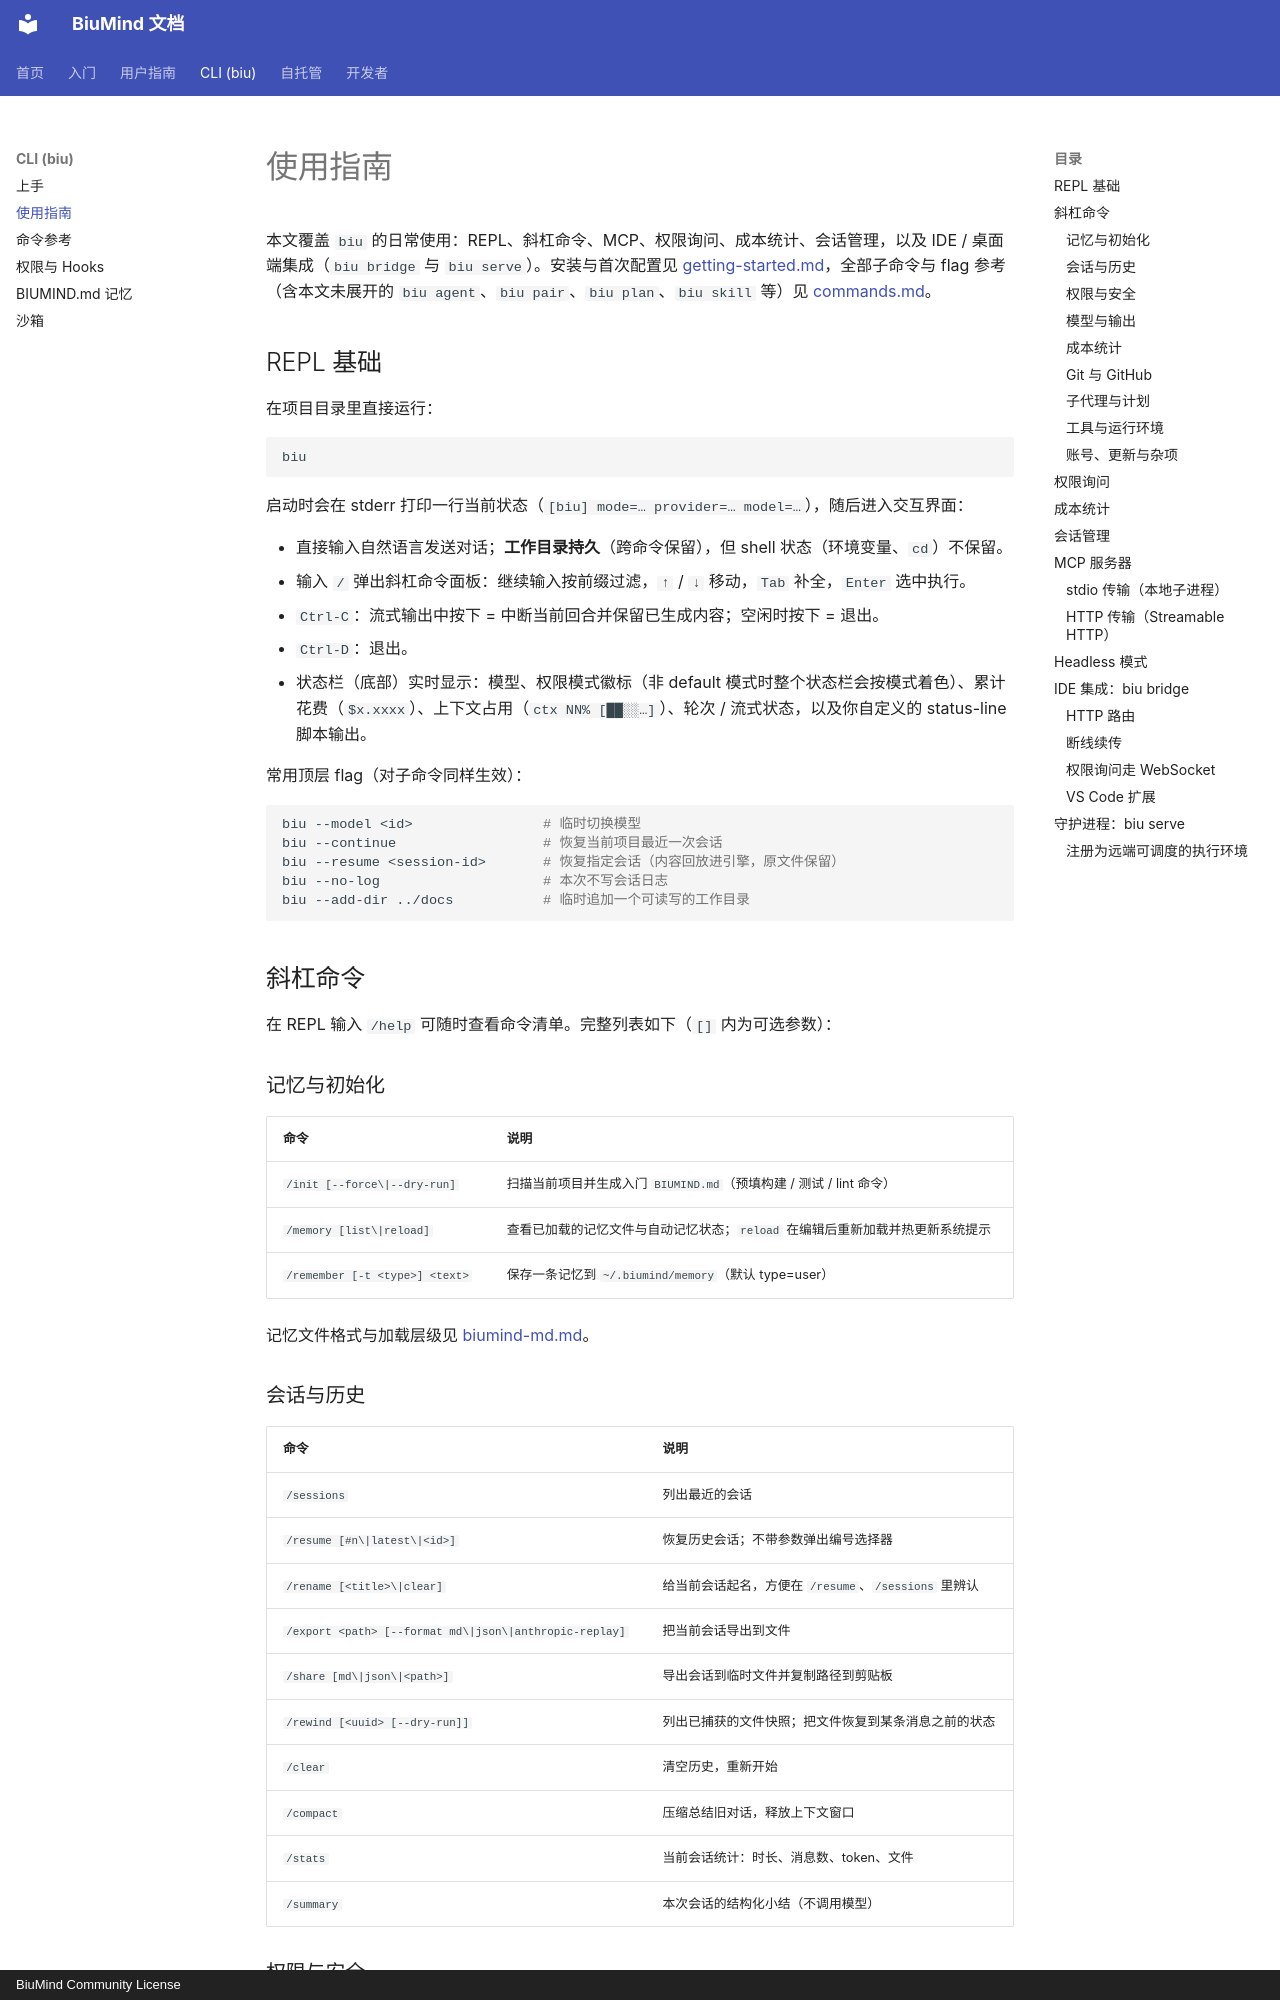

repository: biumind/biumind · page: cli/usage/index.html · generator: mkdocs · copyright: BiuMind Community License

# 使用指南

本文覆盖 `biu` 的日常使用：REPL、斜杠命令、MCP、权限询问、成本统计、会话管理，以及 IDE / 桌面端集成（`biu bridge` 与 `biu serve`）。安装与首次配置见 [getting-started.md](getting-started.md)，全部子命令与 flag 参考（含本文未展开的 `biu agent`、`biu pair`、`biu plan`、`biu skill` 等）见 [commands.md](commands.md)。

## REPL 基础

在项目目录里直接运行：

```sh
biu
```

启动时会在 stderr 打印一行当前状态（`[biu] mode=… provider=… model=…`），随后进入交互界面：

- 直接输入自然语言发送对话；**工作目录持久**（跨命令保留），但 shell 状态（环境变量、`cd`）不保留。
- 输入 `/` 弹出斜杠命令面板：继续输入按前缀过滤，`↑` / `↓` 移动，`Tab` 补全，`Enter` 选中执行。
- `Ctrl-C`：流式输出中按下 = 中断当前回合并保留已生成内容；空闲时按下 = 退出。
- `Ctrl-D`：退出。
- 状态栏（底部）实时显示：模型、权限模式徽标（非 default 模式时整个状态栏会按模式着色）、累计花费（`$x.xxxx`）、上下文占用（`ctx NN% [██░░…]`）、轮次 / 流式状态，以及你自定义的 status-line 脚本输出。

常用顶层 flag（对子命令同样生效）：

```sh
biu --model <id>                # 临时切换模型
biu --continue                  # 恢复当前项目最近一次会话
biu --resume <session-id>       # 恢复指定会话（内容回放进引擎，原文件保留）
biu --no-log                    # 本次不写会话日志
biu --add-dir ../docs           # 临时追加一个可读写的工作目录
```

## 斜杠命令

在 REPL 输入 `/help` 可随时查看命令清单。完整列表如下（`[]` 内为可选参数）：

### 记忆与初始化

| 命令 | 说明 |
|------|------|
| `/init [--force\|--dry-run]` | 扫描当前项目并生成入门 `BIUMIND.md`（预填构建 / 测试 / lint 命令） |
| `/memory [list\|reload]` | 查看已加载的记忆文件与自动记忆状态；`reload` 在编辑后重新加载并热更新系统提示 |
| `/remember [-t <type>] <text>` | 保存一条记忆到 `~/.biumind/memory`（默认 type=user） |

记忆文件格式与加载层级见 [biumind-md.md](biumind-md.md)。

### 会话与历史

| 命令 | 说明 |
|------|------|
| `/sessions` | 列出最近的会话 |
| `/resume [#n\|latest\|<id>]` | 恢复历史会话；不带参数弹出编号选择器 |
| `/rename [<title>\|clear]` | 给当前会话起名，方便在 `/resume`、`/sessions` 里辨认 |
| `/export <path> [--format md\|json\|anthropic-replay]` | 把当前会话导出到文件 |
| `/share [md\|json\|<path>]` | 导出会话到临时文件并复制路径到剪贴板 |
| `/rewind [<uuid> [--dry-run]]` | 列出已捕获的文件快照；把文件恢复到某条消息之前的状态 |
| `/clear` | 清空历史，重新开始 |
| `/compact` | 压缩总结旧对话，释放上下文窗口 |
| `/stats` | 当前会话统计：时长、消息数、token、文件 |
| `/summary` | 本次会话的结构化小结（不调用模型） |
